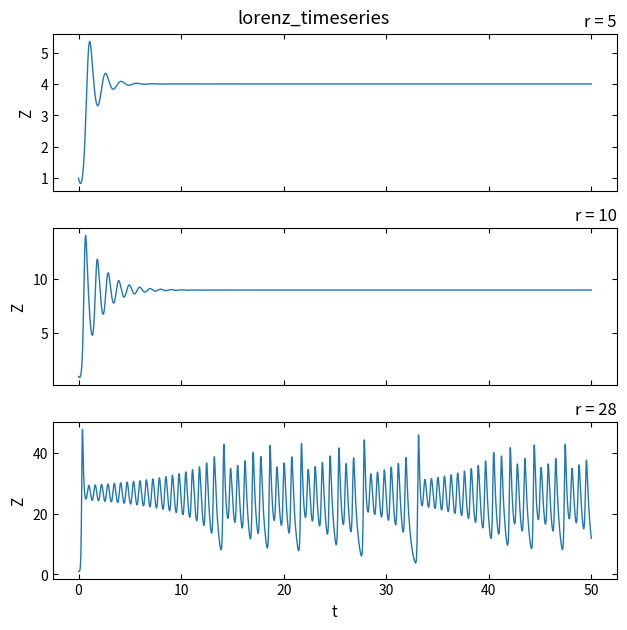
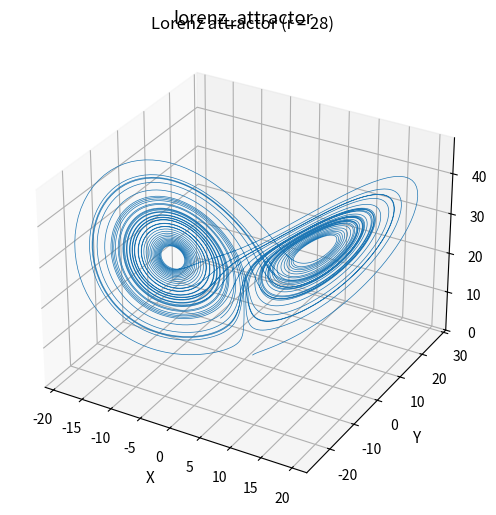
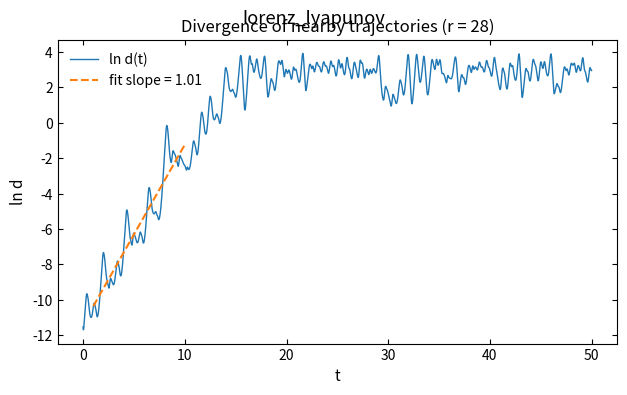

Write the Python code that produced these figures, in order.
"""
Lorenz model: from Rayleigh-Benard convection to chaos (Ch. 12).
Integrates the three-variable Lorenz equations with RK4 for several
values of the reduced Rayleigh number r, plots the z(t) time series,
the strange attractor at r=28, and measures the largest Lyapunov
exponent from the divergence of two nearby trajectories.
"""
import numpy as np
import matplotlib.pyplot as plt

plt.rcParams.update({
    'savefig.dpi': 300,
    'figure.figsize': (6.4, 4.0),
    'font.size': 11,
    'axes.titlesize': 12,
    'axes.labelsize': 11,
    'xtick.labelsize': 10,
    'ytick.labelsize': 10,
    'legend.fontsize': 10,
    'xtick.direction': 'in',
    'ytick.direction': 'in',
    'xtick.top': True,
    'ytick.right': True,
    'axes.linewidth': 0.8,
    'lines.linewidth': 1.5,
    'lines.markersize': 5,
    'axes.grid': False,
    'axes.unicode_minus': False,
})

sigma = 10.0
b = 8.0 / 3.0


def lorenz(state, r):
    x, y, z = state
    return np.array([
        sigma * (y - x),
        x * (r - z) - y,
        x * y - b * z,
    ])


def rk4_step(state, dt, r):
    k1 = lorenz(state, r)
    k2 = lorenz(state + 0.5 * dt * k1, r)
    k3 = lorenz(state + 0.5 * dt * k2, r)
    k4 = lorenz(state + dt * k3, r)
    return state + (dt / 6.0) * (k1 + 2 * k2 + 2 * k3 + k4)


dt = 0.005
t = np.arange(0.0, 50.0, dt)

# --- Figure 1: z(t) time series for r = 5, 10, 28 ---
r_values = [5.0, 10.0, 28.0]
fig, axes = plt.subplots(3, 1, figsize=(6.4, 6.4), sharex=True)
for ax, r in zip(axes, r_values):
    state = np.array([1.0, 1.0, 1.0])
    z_hist = np.zeros(len(t))
    for i in range(len(t)):
        z_hist[i] = state[2]
        state = rk4_step(state, dt, r)
    ax.plot(t, z_hist, linewidth=1.0)
    ax.set_ylabel('Z')
    ax.set_title(f'r = {r:.0f}', loc='right')
axes[-1].set_xlabel('t')
fig.tight_layout()
fig.suptitle('lorenz_timeseries')

# --- Figure 2: strange attractor at r = 28 ---
r = 28.0
state = np.array([1.0, 1.0, 1.0])
traj = np.zeros((len(t), 3))
for i in range(len(t)):
    traj[i] = state
    state = rk4_step(state, dt, r)

fig = plt.figure(figsize=(6.4, 5.2))
ax = fig.add_subplot(projection='3d')
ax.plot(traj[:, 0], traj[:, 1], traj[:, 2], linewidth=0.5)
ax.set_xlabel('X')
ax.set_ylabel('Y')
ax.set_zlabel('Z')
ax.set_title(f'Lorenz attractor (r = {r:.0f})')
for axis in (ax.xaxis, ax.yaxis, ax.zaxis):
    axis.set_tick_params(direction='in')
fig.tight_layout()
fig.suptitle('lorenz_attractor')

# --- Figure 3: largest Lyapunov exponent from two nearby trajectories ---
# warm up first so that both trajectories start on the attractor
state_a = np.array([1.0, 1.0, 1.0])
for _ in range(20000):
    state_a = rk4_step(state_a, dt, r)

d0 = 1e-5
state_b = state_a + np.array([d0, 0.0, 0.0])
ln_d = np.zeros(len(t))
for i in range(len(t)):
    ln_d[i] = np.log(np.linalg.norm(state_a - state_b))
    state_a = rk4_step(state_a, dt, r)
    state_b = rk4_step(state_b, dt, r)

# fit slope in the exponential-growth window (before saturation)
fit_mask = (t >= 1.0) & (t <= 10.0)
fit_coeff = np.polyfit(t[fit_mask], ln_d[fit_mask], 1)
lam_direct = fit_coeff[0]

# cross-check with the renormalization method (as in Ch. 4)
state_a = np.array([1.0, 1.0, 1.0])
for _ in range(20000):
    state_a = rk4_step(state_a, dt, r)
state_b = state_a + np.array([d0, 0.0, 0.0])
s = 0.0
n_renorm, n_blocks = 200, 500  # renormalize every 1 time unit, 500 blocks
for _ in range(n_blocks):
    for _ in range(n_renorm):
        state_a = rk4_step(state_a, dt, r)
        state_b = rk4_step(state_b, dt, r)
    d = np.linalg.norm(state_a - state_b)
    s += np.log(d / d0)
    state_b = state_a + (d0 / d) * (state_b - state_a)
lam_renorm = s / (n_blocks * n_renorm * dt)
print(f"lambda_max (direct fit)         = {lam_direct:.3f}")
print(f"lambda_max (renormalization)    = {lam_renorm:.3f}")

fig, ax = plt.subplots(figsize=(6.4, 4.0))
ax.plot(t, ln_d, linewidth=1.0, label='ln d(t)')
ax.plot(t[fit_mask], np.polyval(fit_coeff, t[fit_mask]),
        '--', linewidth=1.5,
        label=f'fit slope = {lam_direct:.2f}')
ax.set_xlabel('t')
ax.set_ylabel('ln d')
ax.set_title('Divergence of nearby trajectories (r = 28)')
ax.legend(frameon=False)
fig.tight_layout()
fig.suptitle('lorenz_lyapunov')

print("03_lorenz.py done")

plt.show()
